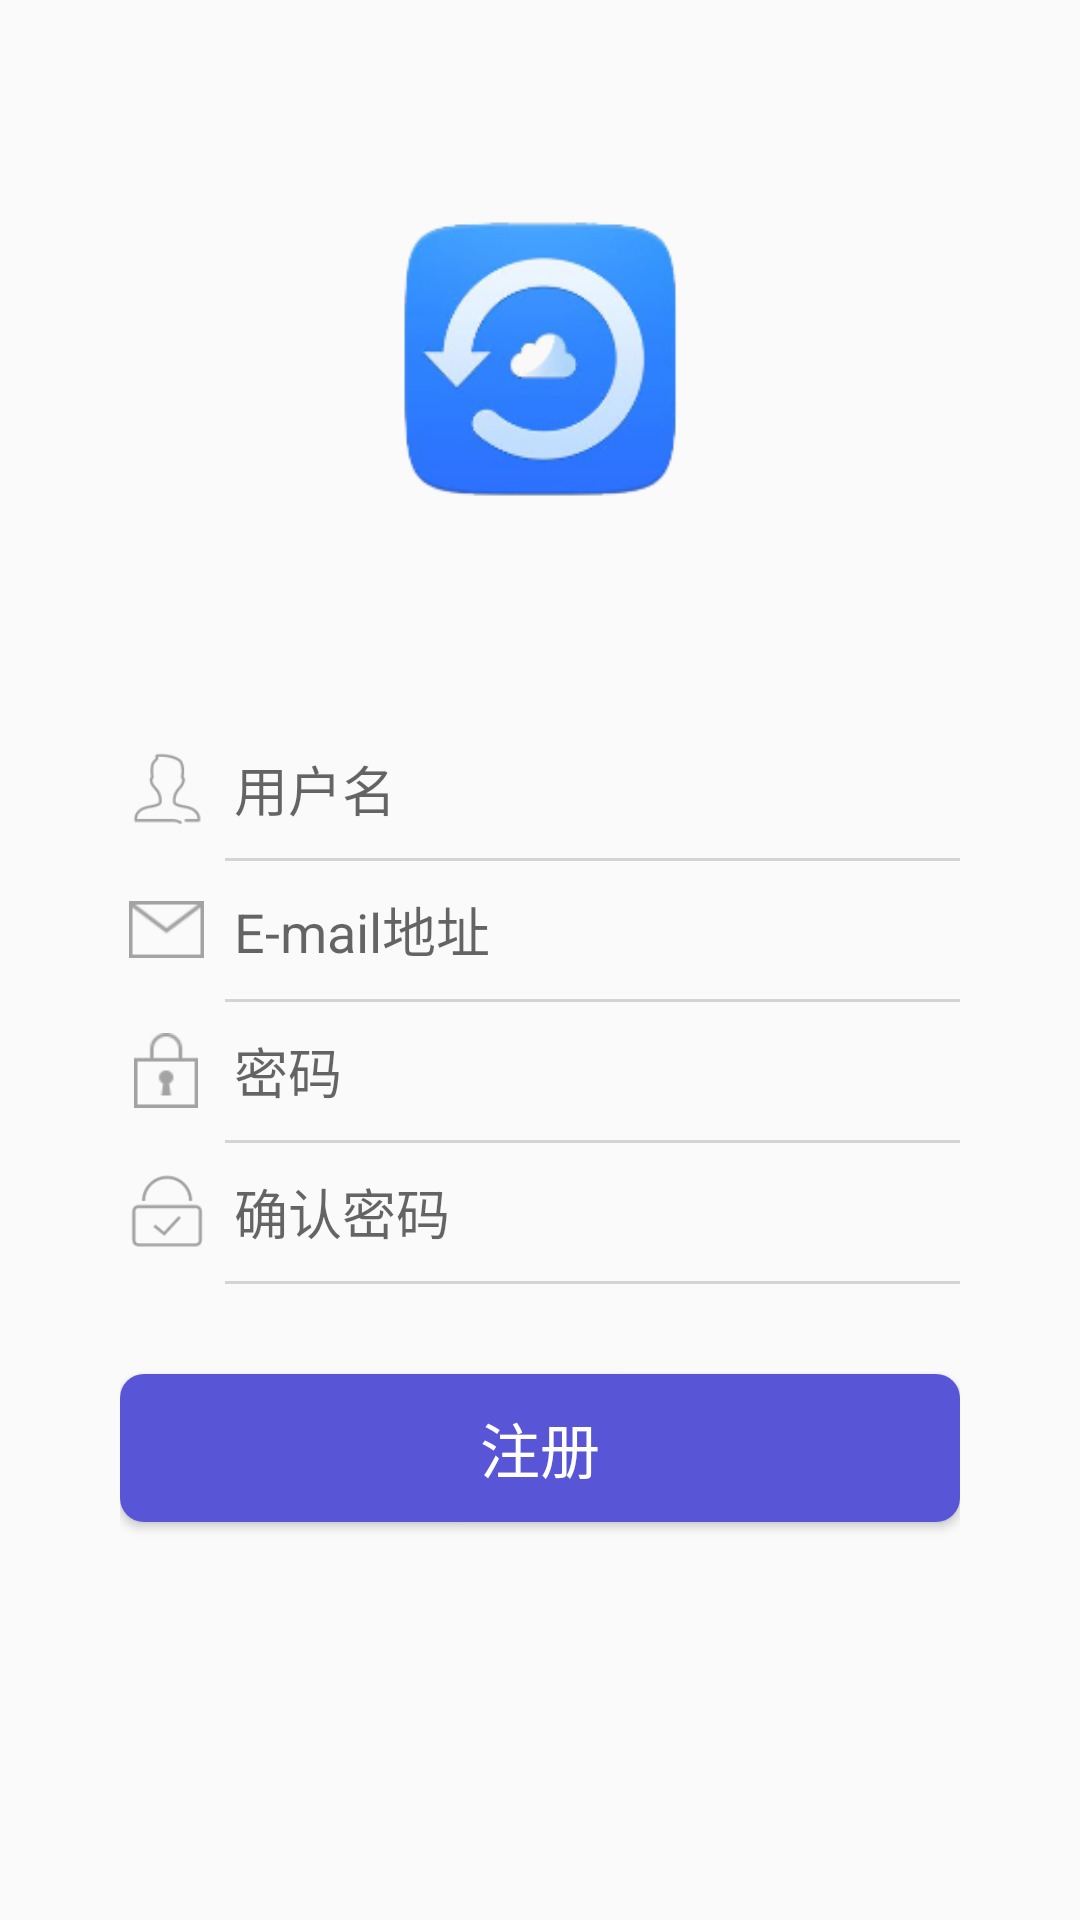

This screen was rendered from an Android layout file. Write that file and the resources it references.
<!-- AndroidManifest.xml: application theme AppTheme -->
<!-- res/layout/register_layout.xml -->
<?xml version="1.0" encoding="utf-8"?>
<LinearLayout xmlns:android="http://schemas.android.com/apk/res/android"
    android:layout_width="match_parent"
    android:layout_height="match_parent"
    android:background="@drawable/loginview_bg"
    android:orientation="vertical">

    <ImageView
        android:layout_width="100dp"
        android:layout_height="100dp"
        android:layout_gravity="center_horizontal"
        android:layout_margin="70dp"
        android:background="@mipmap/ic_launcher"
        android:scaleType="centerInside" />

    <LinearLayout
        android:layout_width="match_parent"
        android:layout_height="0dp"
        android:layout_marginLeft="40dp"
        android:layout_marginRight="40dp"
        android:layout_weight="1"
        android:orientation="vertical">

        <LinearLayout
            android:layout_width="match_parent"
            android:layout_height="wrap_content"
            android:layout_margin="3dp"
            android:gravity="center"
            android:orientation="horizontal">

            <ImageView
                android:layout_width="25dp"
                android:layout_height="25dp"
                android:scaleType="centerCrop"
                android:src="@drawable/user" />

            <EditText
                android:id="@+id/user"
                android:layout_width="match_parent"
                android:layout_height="40dp"
                android:layout_marginLeft="10dp"
                android:background="@android:color/transparent"
                android:hint="用户名"
                android:inputType="text" />

        </LinearLayout>

        <ImageView
            android:layout_width="match_parent"
            android:layout_height="1dp"
            android:layout_marginLeft="35dp"
            android:background="@color/gray" />

        <LinearLayout
            android:layout_width="match_parent"
            android:layout_height="wrap_content"
            android:layout_margin="3dp"
            android:gravity="center"
            android:orientation="horizontal">

            <ImageView
                android:layout_width="25dp"
                android:layout_height="25dp"
                android:scaleType="centerInside"
                android:src="@drawable/mail" />

            <EditText
                android:id="@+id/mail"
                android:layout_width="match_parent"
                android:layout_height="40dp"
                android:layout_marginLeft="10dp"
                android:background="@android:color/transparent"
                android:hint="E-mail地址"
                android:inputType="textEmailAddress" />

        </LinearLayout>

        <ImageView
            android:layout_width="match_parent"
            android:layout_height="1dp"
            android:layout_marginLeft="35dp"
            android:background="@color/gray" />

        <LinearLayout
            android:layout_width="match_parent"
            android:layout_height="wrap_content"
            android:layout_margin="3dp"
            android:gravity="center"
            android:orientation="horizontal">

            <ImageView
                android:layout_width="25dp"
                android:layout_height="25dp"
                android:scaleType="centerInside"
                android:src="@drawable/password" />

            <EditText
                android:id="@+id/password"
                android:layout_width="match_parent"
                android:layout_height="40dp"
                android:layout_marginLeft="10dp"
                android:background="@android:color/transparent"
                android:hint="密码"
                android:inputType="textWebPassword" />

        </LinearLayout>

        <ImageView
            android:layout_width="match_parent"
            android:layout_height="1dp"
            android:layout_marginLeft="35dp"
            android:background="@color/gray" />

        <LinearLayout
            android:layout_width="match_parent"
            android:layout_height="wrap_content"
            android:layout_margin="3dp"
            android:gravity="center"
            android:orientation="horizontal">

            <ImageView
                android:layout_width="25dp"
                android:layout_height="25dp"
                android:scaleType="centerInside"
                android:src="@drawable/sure_password" />

            <EditText
                android:id="@+id/surepassword"
                android:layout_width="match_parent"
                android:layout_height="40dp"
                android:layout_marginLeft="10dp"
                android:background="@android:color/transparent"
                android:hint="确认密码"
                android:inputType="textWebPassword" />

        </LinearLayout>

        <ImageView
            android:layout_width="match_parent"
            android:layout_height="1dp"
            android:layout_marginLeft="35dp"
            android:background="@color/gray" />

        <Button
            android:id="@+id/register"
            android:layout_width="match_parent"
            android:layout_height="wrap_content"
            android:layout_marginTop="30dp"
            android:background="@drawable/login_btn_selector"
            android:padding="10dp"
            android:text="注册"
            android:textColor="@android:color/white"
            android:textSize="20sp" />

    </LinearLayout>

</LinearLayout>
<!-- resources referenced by this layout -->
<resources>
  <color name="gray">#d4d4d4</color>
  <!-- drawable login_btn_selector (drawable) -->
  <?xml version="1.0" encoding="utf-8"?>
  <selector xmlns:android="http://schemas.android.com/apk/res/android">
      <item android:drawable="@drawable/login_btn_press" android:state_pressed="true" />
      <item android:drawable="@drawable/login_btn_normal" />
  </selector>
  <!-- drawable mail: png bitmap (drawable, 505 bytes) -->
  <!-- drawable password: png bitmap (drawable, 551 bytes) -->
  <!-- drawable sure_password: png bitmap (drawable-xhdpi, 1310 bytes) -->
  <!-- drawable user: png bitmap (drawable-xhdpi, 1487 bytes) -->
  <!-- mipmap ic_launcher: png bitmap (mipmap-hdpi, 7665 bytes) -->
  <style name="AppTheme" parent="Theme.AppCompat.Light.DarkActionBar">
          
          <item name="colorPrimary">@color/colorPrimary</item>
          <item name="colorPrimaryDark">@color/colorPrimaryDark</item>
          <item name="colorAccent">@color/colorAccent</item>
      </style>
  <!-- drawable login_btn_press (drawable) -->
  <?xml version="1.0" encoding="utf-8"?>
  <shape xmlns:android="http://schemas.android.com/apk/res/android">
      <corners android:radius="8dp" />
      <solid android:color="#4947cb" />
  </shape>
  <!-- drawable login_btn_normal (drawable) -->
  <?xml version="1.0" encoding="utf-8"?>
  <shape xmlns:android="http://schemas.android.com/apk/res/android">
      <corners android:radius="8dp"/>
      <solid android:color="#5856d6"/>
  </shape>
  <color name="colorPrimary">#3F51B5</color>
  <color name="colorPrimaryDark">#303F9F</color>
  <color name="colorAccent">#FF4081</color>
</resources>
